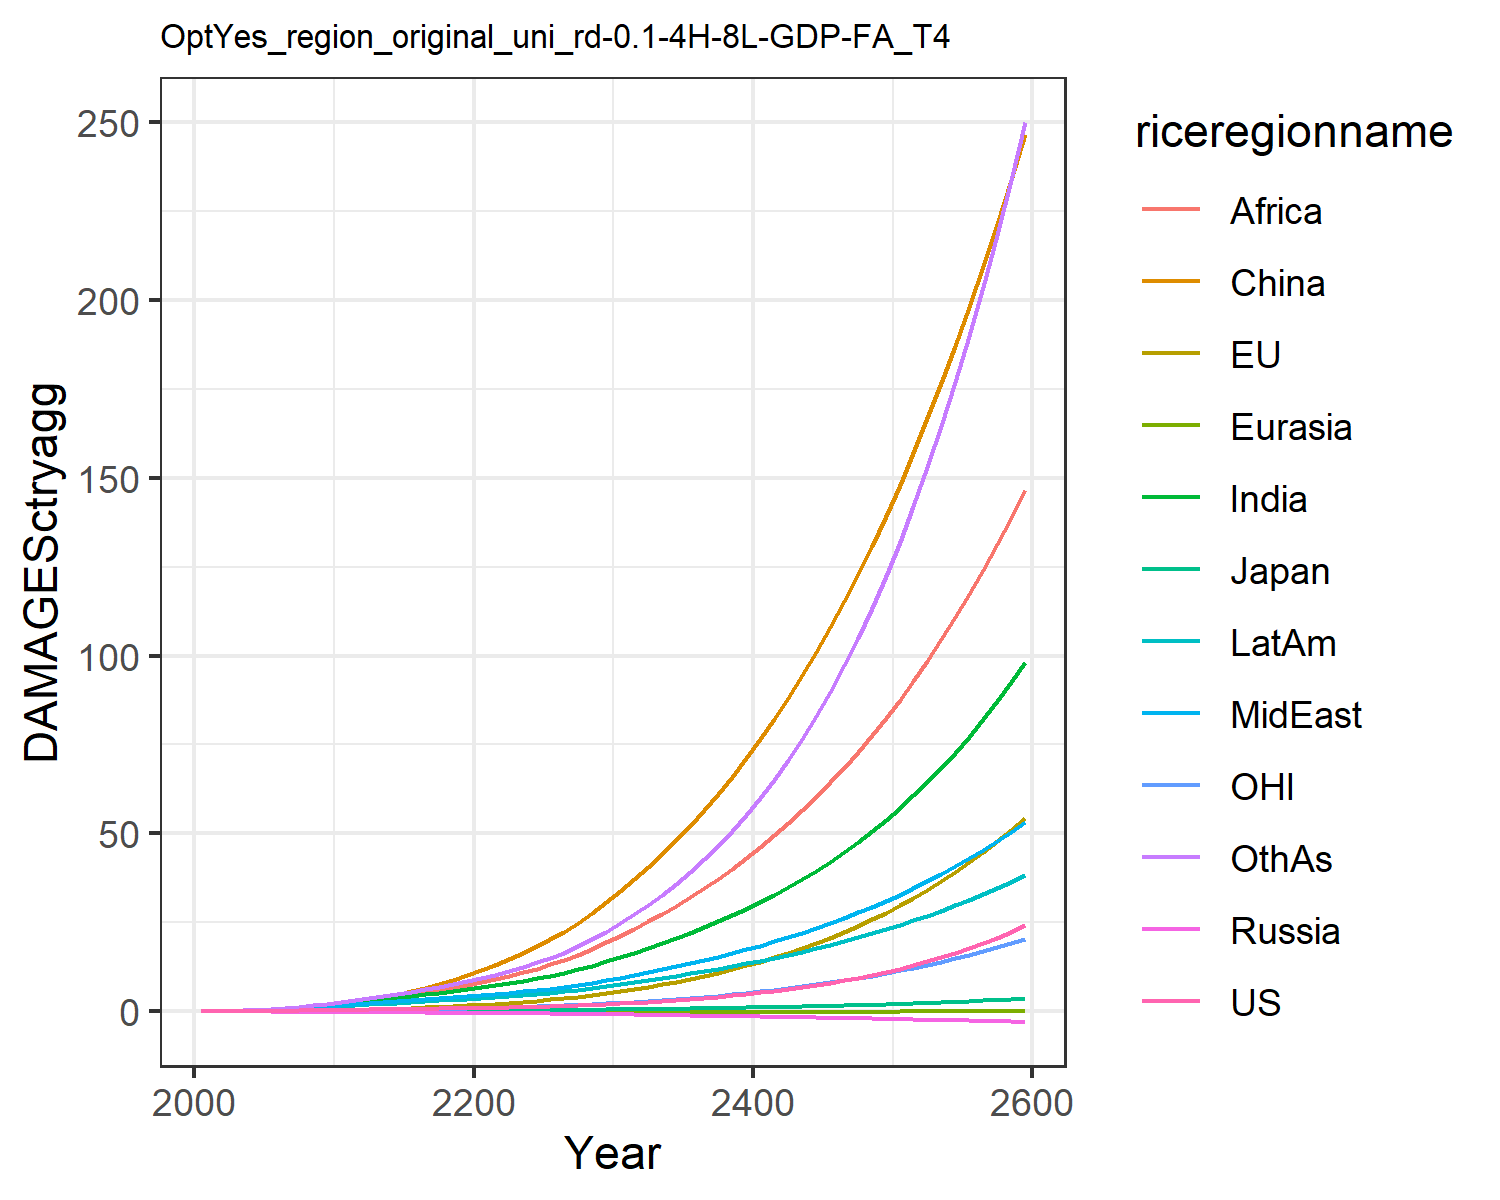

The data file committed next to this chart (first rows):
0.007478281832979454, -0.02180058759567689, 0.007208811494676664, -0.012941089953060345, -0.0018130655973688644, 0.00395249353461779, 0.02779970990191068, 0.029216718629302748, 0.011889023487370655, 0.03758942010103901, -0.0019022340039559968, 0.03160272457524255
0.0134, -0.01332, 0.01076, -0.02089, -0.002838, 0.04566, 0.06237, 0.06021, 0.02889, 0.07001, 0.004748, 0.05951
0.02531, -0.01736, 0.01641, -0.03231, -0.004761, 0.09291, 0.1241, 0.1148, 0.06411, 0.1263, 0.008367, 0.1206
0.04405, -0.0159, 0.02351, -0.0464, -0.007295, 0.1679, 0.2235, 0.2004, 0.13, 0.2098, 0.01537, 0.2235
0.07091, -0.008097, 0.03108, -0.06309, -0.01038, 0.2769, 0.3701, 0.3228, 0.2412, 0.322, 0.02566, 0.3805
0.1058, 0.008754, 0.04063, -0.08184, -0.0138, 0.4245, 0.5608, 0.4775, 0.4009, 0.4583, 0.03951, 0.5917
0.148, 0.03606, 0.05198, -0.1018, -0.01744, 0.6193, 0.7947, 0.665, 0.6119, 0.6182, 0.057, 0.8594
0.1972, 0.07465, 0.06396, -0.1218, -0.02115, 0.8655, 1.076, 0.8911, 0.8926, 0.8008, 0.07849, 1.194
0.2521, 0.1248, 0.07612, -0.1413, -0.02485, 1.165, 1.402, 1.156, 1.254, 1.002, 0.104, 1.598
0.3108, 0.1858, 0.08793, -0.1596, -0.02848, 1.516, 1.767, 1.458, 1.704, 1.217, 0.1331, 2.069
0.3699, 0.2603, 0.1011, -0.1813, -0.03258, 1.95, 2.159, 1.754, 2.189, 1.44, 0.1682, 2.58
0.4254, 0.3517, 0.1159, -0.2074, -0.03732, 2.503, 2.568, 2.013, 2.664, 1.664, 0.2108, 3.116
0.4846, 0.4618, 0.132, -0.2358, -0.04248, 3.133, 2.994, 2.29, 3.165, 1.9, 0.2615, 3.663
0.5395, 0.5863, 0.1472, -0.2632, -0.04773, 3.846, 3.424, 2.556, 3.691, 2.125, 0.3175, 4.239
0.5925, 0.7236, 0.1621, -0.2905, -0.0531, 4.65, 3.859, 2.816, 4.245, 2.346, 0.3783, 4.847
0.6462, 0.8746, 0.177, -0.3182, -0.05859, 5.547, 4.306, 3.078, 4.828, 2.566, 0.4444, 5.493
0.702, 1.04, 0.1924, -0.3466, -0.06417, 6.537, 4.763, 3.342, 5.436, 2.788, 0.5161, 6.175
0.7611, 1.221, 0.2084, -0.3759, -0.06983, 7.622, 5.232, 3.612, 6.07, 3.012, 0.5936, 6.897
0.8231, 1.417, 0.2249, -0.4059, -0.07553, 8.799, 5.709, 3.884, 6.722, 3.238, 0.6772, 7.653
0.8877, 1.629, 0.2419, -0.4365, -0.08126, 10.07, 6.189, 4.158, 7.387, 3.462, 0.7669, 8.438
0.955, 1.858, 0.2597, -0.4674, -0.08718, 11.44, 6.711, 4.457, 8.11, 3.705, 0.8631, 9.304
1.026, 2.107, 0.2784, -0.4987, -0.09335, 12.95, 7.298, 4.796, 8.921, 3.976, 0.9665, 10.28
1.102, 2.375, 0.2983, -0.5309, -0.09962, 14.59, 7.923, 5.16, 9.857, 4.263, 1.077, 11.35
1.183, 2.662, 0.3193, -0.5642, -0.106, 16.34, 8.583, 5.545, 10.88, 4.565, 1.195, 12.49
1.271, 2.971, 0.3416, -0.5988, -0.1124, 18.21, 9.281, 5.954, 11.98, 4.883, 1.321, 13.72
1.36, 3.299, 0.3643, -0.6335, -0.1188, 20.2, 9.991, 6.37, 13.13, 5.203, 1.455, 15.01
1.466, 3.652, 0.3905, -0.6724, -0.1253, 22.33, 10.78, 6.835, 14.39, 5.565, 1.597, 16.43
1.613, 4.091, 0.4243, -0.7192, -0.1315, 24.9, 11.76, 7.412, 15.91, 6.014, 1.773, 18.22
1.781, 4.573, 0.4622, -0.77, -0.1373, 27.69, 12.83, 8.045, 17.57, 6.508, 1.965, 20.21
1.97, 5.1, 0.5039, -0.8239, -0.1428, 30.7, 13.99, 8.728, 19.35, 7.042, 2.173, 22.39
2.175, 5.666, 0.5479, -0.8786, -0.1475, 33.87, 15.2, 9.441, 21.23, 7.595, 2.395, 24.73
2.394, 6.262, 0.5934, -0.9331, -0.1513, 37.14, 16.44, 10.18, 23.19, 8.157, 2.627, 27.21
2.631, 6.898, 0.6413, -0.9885, -0.1545, 40.59, 17.75, 10.94, 25.24, 8.739, 2.874, 29.88
2.885, 7.581, 0.6916, -1.045, -0.1571, 44.24, 19.11, 11.74, 27.4, 9.341, 3.139, 32.74
3.16, 8.315, 0.7446, -1.102, -0.1591, 48.11, 20.54, 12.58, 29.68, 9.964, 3.421, 35.83
3.455, 9.103, 0.8004, -1.16, -0.1605, 52.21, 22.04, 13.45, 32.09, 10.61, 3.724, 39.15
3.774, 9.948, 0.8591, -1.219, -0.1612, 56.55, 23.61, 14.36, 34.62, 11.28, 4.047, 42.73
4.117, 10.85, 0.9209, -1.28, -0.1613, 61.13, 25.25, 15.32, 37.29, 11.97, 4.392, 46.58
4.487, 11.82, 0.9861, -1.341, -0.1608, 65.98, 26.99, 16.32, 40.09, 12.7, 4.76, 50.72
4.886, 12.86, 1.055, -1.404, -0.1595, 71.09, 28.81, 17.36, 43.05, 13.45, 5.152, 55.18
5.316, 13.96, 1.127, -1.468, -0.1575, 76.48, 30.73, 18.46, 46.16, 14.23, 5.57, 59.98
5.78, 15.14, 1.204, -1.534, -0.1547, 82.16, 32.75, 19.61, 49.43, 15.05, 6.014, 65.14
6.281, 16.4, 1.285, -1.6, -0.1512, 88.14, 34.89, 20.81, 52.88, 15.9, 6.487, 70.69
6.821, 17.73, 1.37, -1.669, -0.1467, 94.42, 37.15, 22.07, 56.5, 16.78, 6.988, 76.64
7.404, 19.16, 1.46, -1.738, -0.1413, 101, 39.53, 23.4, 60.31, 17.71, 7.521, 83.03
8.032, 20.67, 1.555, -1.809, -0.135, 107.9, 42.06, 24.78, 64.31, 18.68, 8.086, 89.88
8.71, 22.28, 1.656, -1.882, -0.1276, 115.2, 44.73, 26.24, 68.52, 19.69, 8.684, 97.22
9.442, 23.99, 1.762, -1.956, -0.1192, 122.8, 47.55, 27.76, 72.94, 20.75, 9.319, 105.1
10.23, 25.8, 1.875, -2.032, -0.1096, 130.8, 50.55, 29.36, 77.59, 21.86, 9.99, 113.5
11.08, 27.73, 1.993, -2.109, -0.09874, 139.2, 53.72, 31.04, 82.47, 23.02, 10.7, 122.4
12, 29.76, 2.119, -2.188, -0.08659, 148, 57.09, 32.8, 87.59, 24.24, 11.45, 132
12.98, 31.92, 2.252, -2.269, -0.07305, 157.1, 60.66, 34.65, 92.97, 25.52, 12.25, 142.2
14.05, 34.21, 2.393, -2.351, -0.05804, 166.7, 64.44, 36.59, 98.61, 26.86, 13.09, 153.1
15.19, 36.63, 2.541, -2.434, -0.04147, 176.7, 68.46, 38.63, 104.5, 28.27, 13.97, 164.6
16.42, 39.2, 2.698, -2.519, -0.02325, 187.2, 72.72, 40.76, 110.7, 29.75, 14.91, 176.9
17.75, 41.91, 2.864, -2.606, -0.003268, 198.1, 77.24, 43, 117.3, 31.3, 15.89, 189.9
19.17, 44.77, 3.04, -2.694, 0.01857, 209.5, 82.03, 45.35, 124.1, 32.93, 16.93, 203.7
20.71, 47.8, 3.226, -2.783, 0.04239, 221.3, 87.12, 47.81, 131.2, 34.64, 18.03, 218.3
22.35, 50.99, 3.422, -2.874, 0.06829, 233.7, 92.51, 50.4, 138.8, 36.44, 19.18, 233.7
24.12, 54.36, 3.63, -2.966, 0.09641, 246.7, 98.24, 53.11, 146.6, 38.33, 20.4, 250
